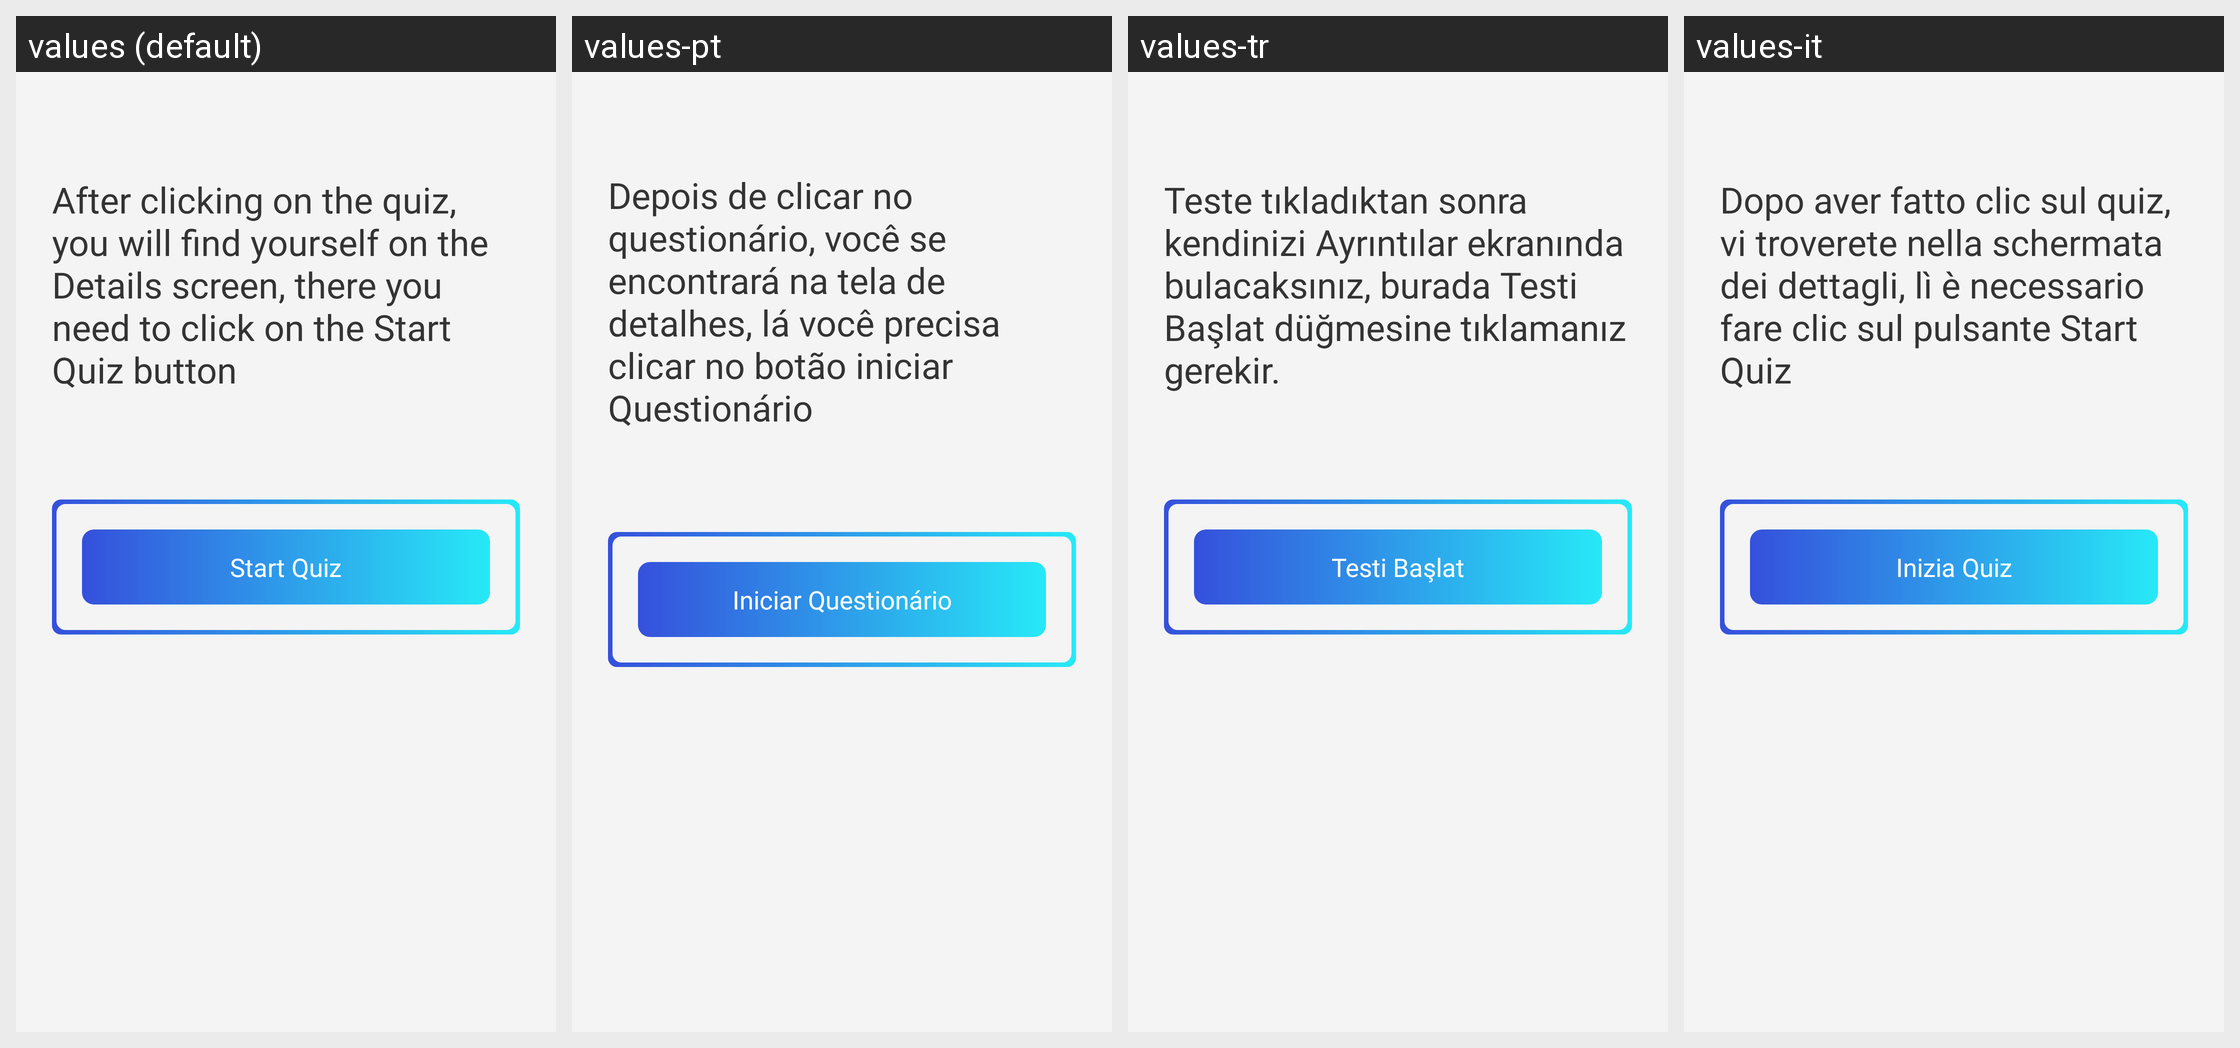

Strings drawn on this Android screen and how each of the app's shown locales translates them:
Android screen res/layout/fragment_second.xml rendered under 4 locales, left to right: values (default), values-pt, values-tr, values-it. Device: Nexus 5 (rendered at 1080×1920; each locale shown at half size, 540×960, under a caption strip naming it); theme Theme.AppQuiz.
Other locales in the repository, not shown: values-es, values-fr, values-ka.
Strings drawn on this screen, with the default value and each locale's value (text and hints the layout hard-codes, and strings that could not be matched under every locale, appear in the picture but are not listed):

after_clicking_on_the_quiz_you_will_find_yourself_on_the_details_screen_there_you_need_to_click_on_the_start_quiz_button
  values: After clicking on the quiz, you will find yourself on the Details screen, there you need to click on the Start Quiz button
  values-pt: Depois de clicar no questionário, você se encontrará na tela de detalhes, lá você precisa clicar no botão iniciar Questionário
  values-tr: Teste tıkladıktan sonra kendinizi Ayrıntılar ekranında bulacaksınız, burada Testi Başlat düğmesine tıklamanız gerekir.
  values-it: Dopo aver fatto clic sul quiz, vi troverete nella schermata dei dettagli, lì è necessario fare clic sul pulsante Start Quiz

start_quiz
  values: Start Quiz
  values-pt: Iniciar Questionário
  values-tr: Testi Başlat
  values-it: Inizia Quiz
